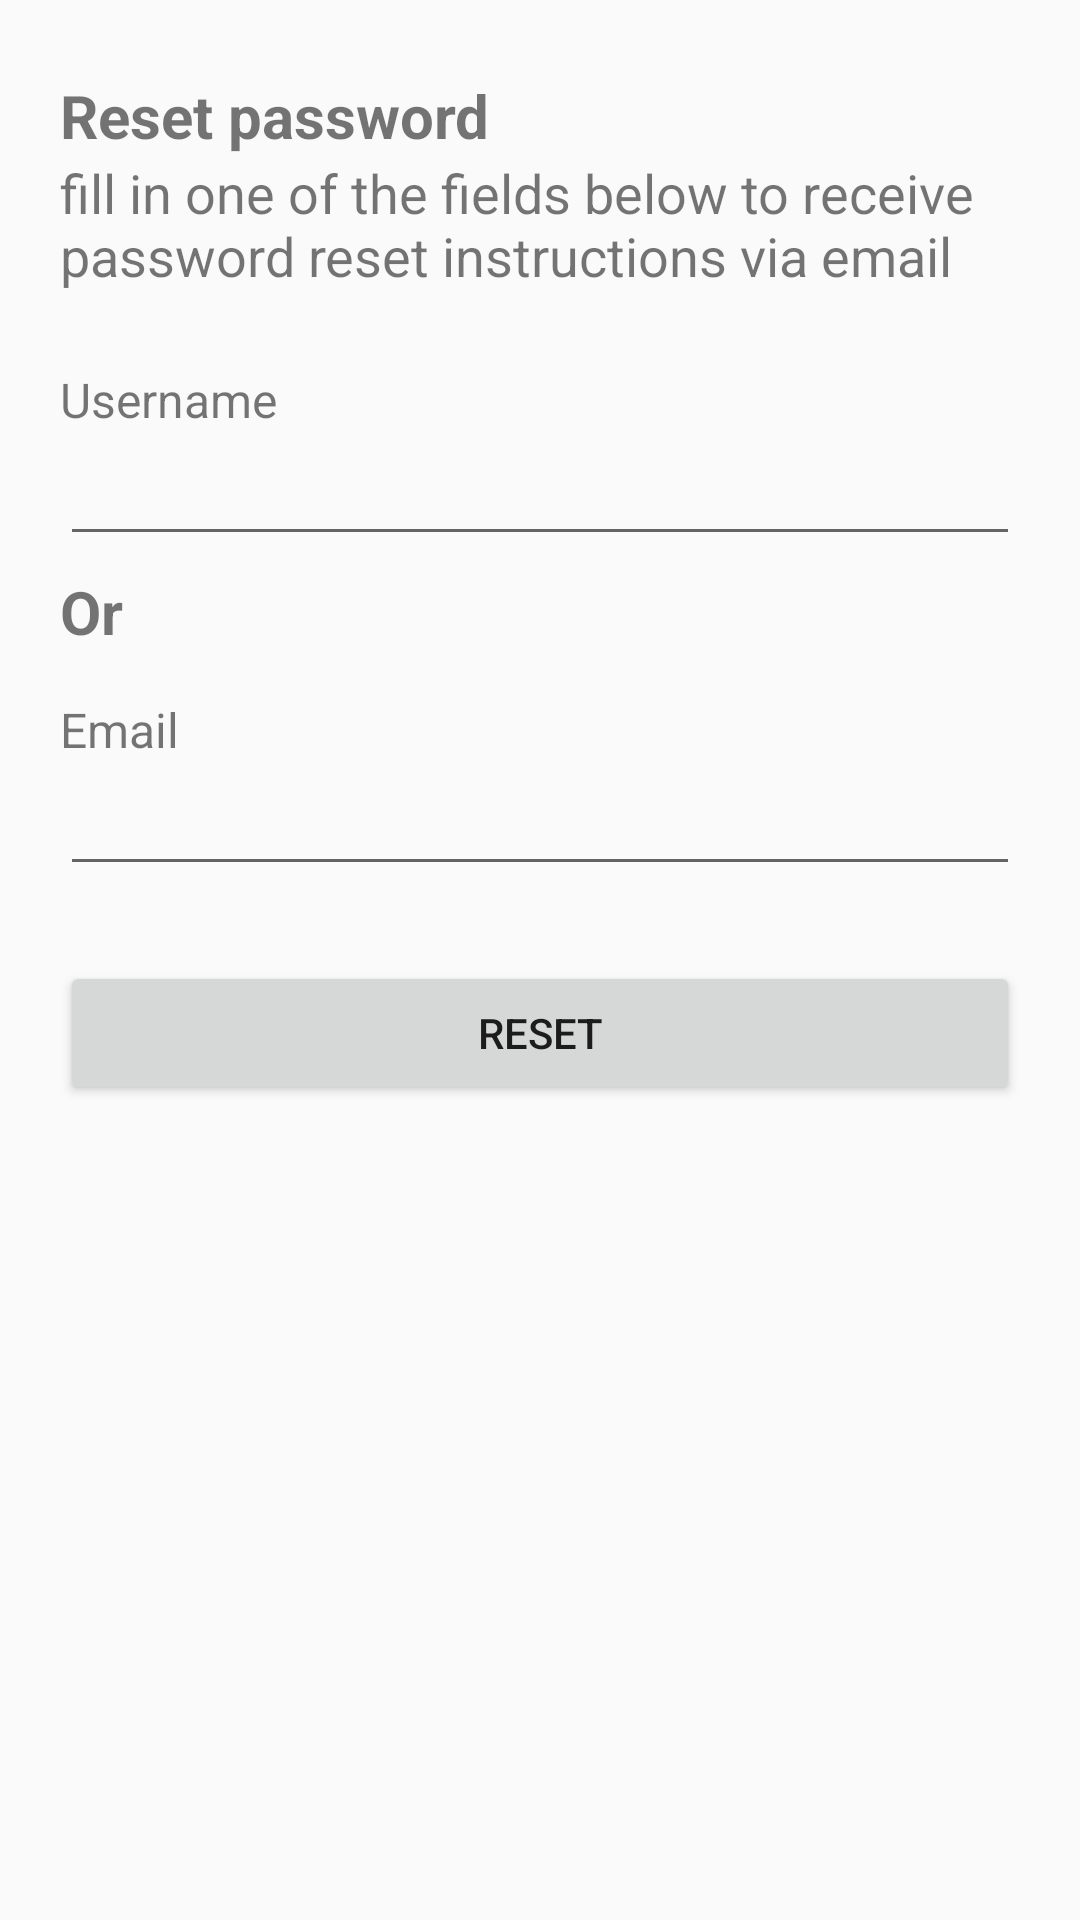

Android layout source for this screen:
<!-- AndroidManifest.xml: application theme AppTheme -->
<!-- res/layout/activity_forgot_password.xml -->
<?xml version="1.0" encoding="utf-8"?>
<RelativeLayout
    xmlns:android="http://schemas.android.com/apk/res/android"
    android:layout_width="match_parent"
    android:layout_height="match_parent">

    <ScrollView
        android:layout_width="match_parent"
        android:layout_height="match_parent"
        android:id="@+id/scrollView"
        android:layout_gravity="start|top" >

        <RelativeLayout
            android:layout_width="match_parent"
            android:layout_height="0dp">

            <EditText
                android:id="@+id/username"
                android:layout_width="320dp"
                android:layout_height="wrap_content"
                android:layout_below="@+id/textView13"
                android:layout_centerHorizontal="true"
                android:ems="10"
                android:inputType="textPersonName" />

            <TextView
                android:id="@+id/textView4"
                android:layout_width="wrap_content"
                android:layout_height="wrap_content"
                android:layout_alignStart="@+id/username"
                android:layout_alignLeft="@+id/username"
                android:layout_alignParentTop="true"
                android:layout_marginTop="25dp"
                android:text="@string/reset_pass_title"
                android:textSize="20sp"
                android:textStyle="bold"/>

            <TextView
                android:id="@+id/textView8"
                android:layout_width="320dp"
                android:layout_height="wrap_content"
                android:layout_below="@+id/textView4"
                android:layout_alignStart="@+id/username"
                android:layout_alignLeft="@+id/username"
                android:text="@string/fill_in"
                android:textSize="18sp"/>

            <TextView
                android:id="@+id/textView13"
                android:layout_width="wrap_content"
                android:layout_height="wrap_content"
                android:layout_below="@+id/textView8"
                android:layout_alignStart="@+id/textView4"
                android:layout_alignLeft="@+id/textView4"
                android:layout_marginTop="25dp"
                android:text="@string/username"
                android:textSize="16sp" />

            <TextView
                android:id="@+id/textView14"
                android:layout_width="wrap_content"
                android:layout_height="wrap_content"
                android:layout_below="@+id/username"
                android:layout_alignStart="@+id/username"
                android:layout_alignLeft="@+id/username"
                android:layout_marginTop="5dp"
                android:text="@string/or"
                android:textSize="20sp"
                android:textStyle="bold"/>

            <TextView
                android:id="@+id/textView15"
                android:layout_width="wrap_content"
                android:layout_height="wrap_content"
                android:layout_below="@+id/textView14"
                android:layout_alignStart="@+id/username"
                android:layout_alignLeft="@+id/username"
                android:layout_marginTop="15dp"
                android:text="@string/email"
                android:textSize="16sp"/>

            <EditText
                android:id="@+id/email"
                android:layout_width="320dp"
                android:layout_height="wrap_content"
                android:layout_below="@+id/textView15"
                android:layout_centerHorizontal="true"
                android:ems="10"
                android:inputType="textEmailAddress" />

            <Button
                android:id="@+id/reset"
                android:layout_width="320dp"
                android:layout_height="wrap_content"
                android:layout_below="@+id/email"
                android:layout_centerHorizontal="true"
                android:layout_marginTop="25dp"
                android:text="@string/reset_button"
                android:onClick="Handle_reset_account"/>
        </RelativeLayout>
    </ScrollView>
</RelativeLayout>
<!-- resources referenced by this layout -->
<resources>
  <string name="email">Email</string>
  <string name="fill_in">fill in one of the fields below to receive password reset
          instructions via email</string>
  <string name="or">Or</string>
  <string name="reset_button">Reset</string>
  <string name="reset_pass_title">Reset password</string>
  <string name="username">Username</string>
  <style name="AppTheme" parent="Theme.AppCompat.Light.NoActionBar">
          
          <item name="colorPrimary">@color/colorPrimary</item>
          <item name="colorPrimaryDark">@color/colorPrimaryDark</item>
          <item name="colorAccent">@color/colorAccent</item>
      </style>
  <color name="colorPrimary">#089990</color>
  <color name="colorPrimaryDark">#000000</color>
  <color name="colorAccent">#D81B60</color>
</resources>
